Run: headless pygame with SDL's dummy video driver; simulated clock (each Clock.tick advances the game by its frame time, no real sleeping); random seed 0; keys injected as events and as key.get_pressed() state; no mouse input.
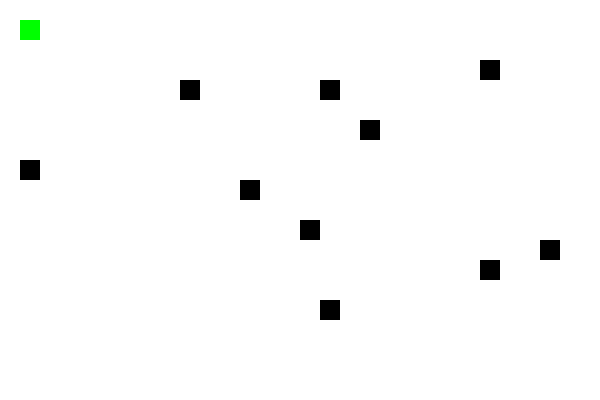
Frame 1 of 4 · flips 1–60 · no input
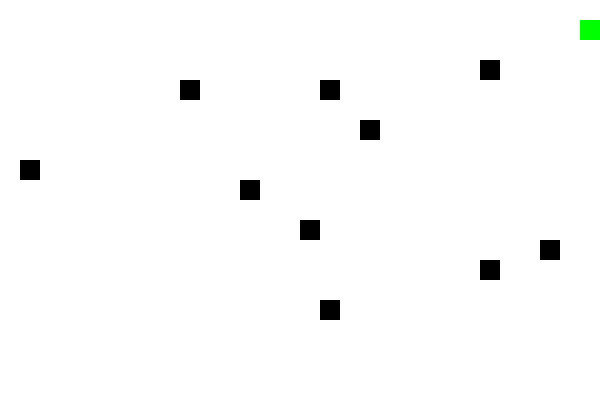
Frame 2 of 4 · flips 61–180 · tapped SPACE, RETURN · held RIGHT (→), D
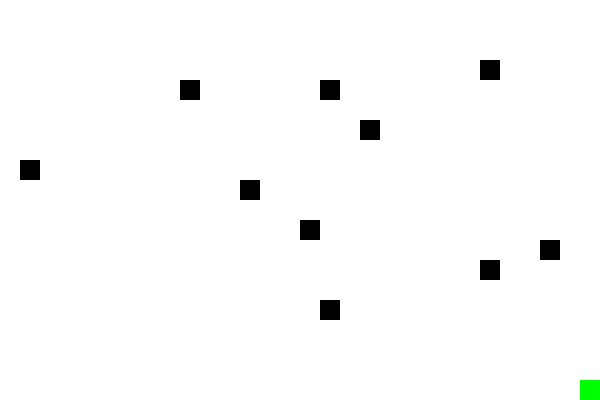
Frame 3 of 4 · flips 181–300 · held DOWN (↓), S
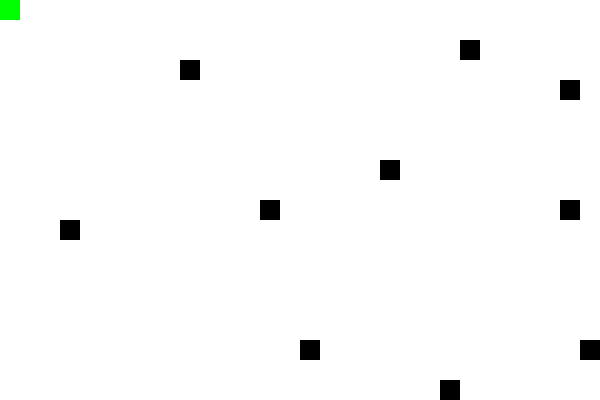
Frame 4 of 4 · flips 301–420 · held LEFT (←), A, UP (↑), W

The pygame program that drew these frames:

import pygame
import random
import time

# Inicializar pygame
pygame.init()

# Dimensiones de la pantalla
SCREEN_WIDTH = 600
SCREEN_HEIGHT = 400
screen = pygame.display.set_mode((SCREEN_WIDTH, SCREEN_HEIGHT))

# Colores
WHITE = (255, 255, 255)
GREEN = (0, 255, 0)  # Color para el jugador
BLACK = (0, 0, 0)  # Color para las paredes

# Velocidad del jugador
PLAYER_SPEED = 5


# Clase para el Jugador
class Player:
    def __init__(self, x, y):
        self.rect = pygame.Rect(x, y, 20, 20)  # Representar al jugador como un rectángulo

    def move(self, dx, dy):
        if 0 <= self.rect.x + dx <= SCREEN_WIDTH - 20:
            self.rect.x += dx
        if 0 <= self.rect.y + dy <= SCREEN_HEIGHT - 20:
            self.rect.y += dy

    def draw(self, screen):
        pygame.draw.rect(screen, GREEN, self.rect)  # Dibujar al jugador


# Clase para el Laberinto
class Maze:
    def __init__(self):
        self.walls = self.create_walls()

    def create_walls(self):
        walls = []
        for _ in range(10):  # Generar 10 paredes
            x = random.randint(0, SCREEN_WIDTH // 20 - 1) * 20
            y = random.randint(0, SCREEN_HEIGHT // 20 - 1) * 20
            walls.append(pygame.Rect(x, y, 20, 20))
        return walls

    def draw(self, screen):
        for wall in self.walls:
            pygame.draw.rect(screen, BLACK, wall)  # Dibujar las paredes


# Clase Juego principal
class Game:
    def __init__(self):
        self.player = Player(20, 20)  # El jugador empieza en (20, 20)
        self.maze = Maze()
        self.game_over = False

    def check_collision(self):
        # Verificar si el jugador colisiona con alguna pared
        for wall in self.maze.walls:
            if self.player.rect.colliderect(wall):
                self.game_over = True
                break

    def update(self):
        keys = pygame.key.get_pressed()
        if keys[pygame.K_LEFT] or keys[pygame.K_a]:
            self.player.move(-PLAYER_SPEED, 0)
        if keys[pygame.K_RIGHT] or keys[pygame.K_d]:
            self.player.move(PLAYER_SPEED, 0)
        if keys[pygame.K_UP] or keys[pygame.K_w]:
            self.player.move(0, -PLAYER_SPEED)
        if keys[pygame.K_DOWN] or keys[pygame.K_s]:
            self.player.move(0, PLAYER_SPEED)

        self.check_collision()

    def draw(self):
        screen.fill(WHITE)  # Fondo blanco
        self.maze.draw(screen)
        self.player.draw(screen)


def main():
    running = True
    game = Game()

    while running:
        for event in pygame.event.get():
            if event.type == pygame.QUIT:
                running = False

        game.update()
        game.draw()
        pygame.display.flip()
        pygame.time.Clock().tick(60)

        if game.game_over:
            print("Game Over! Reiniciando el juego...")
            time.sleep(1)
            game = Game()  # Reinicia el juego

    pygame.quit()


if __name__ == "__main__":
    main()
